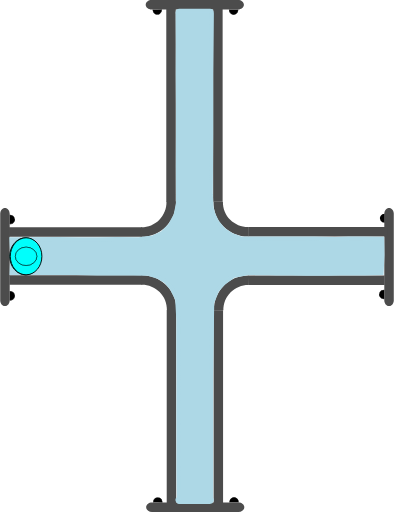
t = 0.00 s
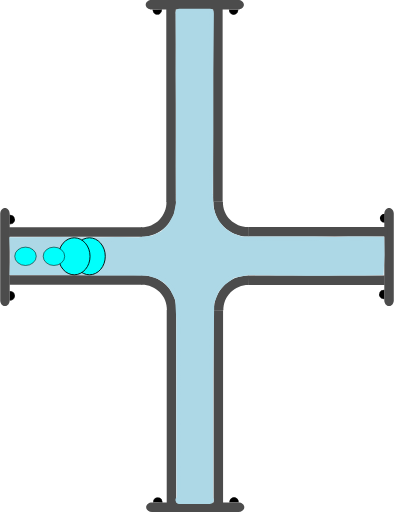
t = 0.75 s
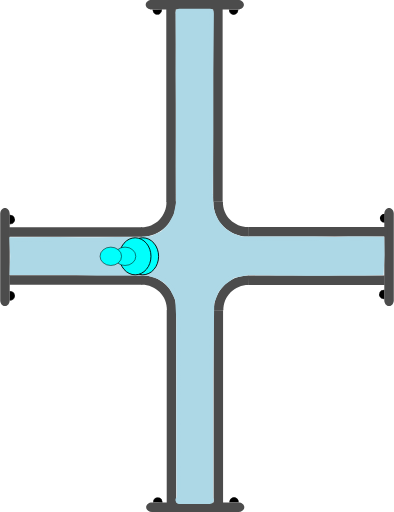
t = 1.38 s
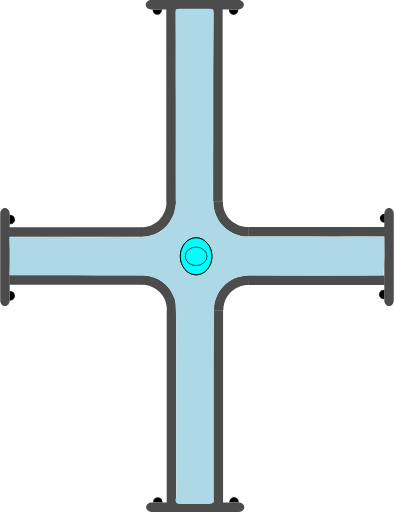
t = 2.00 s
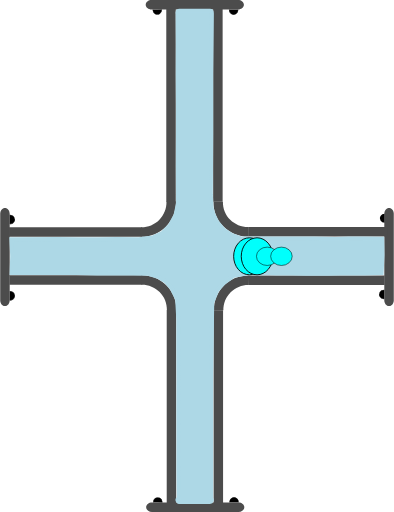
t = 2.63 s
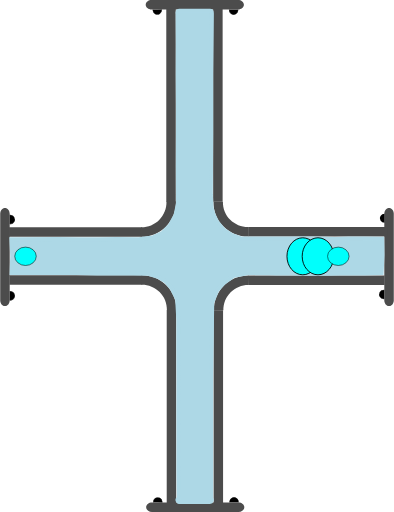
t = 3.25 s

The animated SVG that drew these frames (rendered in a browser with its animation timeline set to each time). Animation: 4 SMIL elements (animate=4); one cycle of 4.00 s, repeats indefinitely.

<?xml version="1.0" encoding="UTF-8" standalone="no"?>
<svg
   width="62.278221"
   height="81.021172"
   xml:lang="fr"
   viewBox="0 0 62.278221 81.021172"
   preserveAspectRatio="xMidYMid"
   version="1.1"
   id="svg1"
   sodipodi:docname="2d_tuyau_croix_anime_01_source.svg"
   inkscape:version="1.3 (0e150ed6c4, 2023-07-21)"
   xmlns:inkscape="http://www.inkscape.org/namespaces/inkscape"
   xmlns:sodipodi="http://sodipodi.sourceforge.net/DTD/sodipodi-0.dtd"
   xmlns="http://www.w3.org/2000/svg"
   xmlns:svg="http://www.w3.org/2000/svg"
   xmlns:rdf="http://www.w3.org/1999/02/22-rdf-syntax-ns#"
   xmlns:cc="http://creativecommons.org/ns#"
   xmlns:dc="http://purl.org/dc/elements/1.1/">
  <title
     id="title1">2d_tuyau_croix_81x62_repos</title>
  <defs
     id="defs1" />
  <sodipodi:namedview
     id="namedview1"
     pagecolor="#ffffff"
     bordercolor="#666666"
     borderopacity="1.0"
     inkscape:showpageshadow="2"
     inkscape:pageopacity="0.0"
     inkscape:pagecheckerboard="true"
     inkscape:deskcolor="#d1d1d1"
     inkscape:zoom="7.9995775"
     inkscape:cx="20.751096"
     inkscape:cy="35.564378"
     inkscape:window-width="1920"
     inkscape:window-height="1043"
     inkscape:window-x="0"
     inkscape:window-y="0"
     inkscape:window-maximized="1"
     inkscape:current-layer="svg1" />
  <!-- Intérieur du Tuyau en C8C8C8 -->
  <!-- Extérieur du Tuyau en NOIR -->
  <!-- Extérieur du Tuyau en NOIR -->
  <!-- Bulle 02 à l'Intérieur du Tuyau en VERT -->
  <!-- Petite Bulle 03 à l'Intérieur du Tuyau en ROUGE -->
  <!-- Petite Bulle 04 à l'Intérieur du Tuyau en JAUNE -->
  <!-- Bride du Tuyau et ses Boulons en GRIS -->
  <g
     id="path3"
     transform="rotate(90,-16.4,16.5)"
     style="display:inline">
    <path
       style="color:#000000;display:inline;fill:#000000;-inkscape-stroke:none;paint-order:stroke fill markers"
       d="m 2.3430357,-60.749104 a 0.71439695,0.77823663 0 0 1 -0.3581902,0.674596 0.71439695,0.77823663 0 0 1 -0.7153859,-0.0019 0.71439695,0.77823663 0 0 1 -0.35520956,-0.676463 l 0.71438866,0.0037 z"
       id="path13" />
  </g>
  <g
     id="path3-2"
     transform="rotate(90,-16.45,16.45)"
     style="display:inline">
    <path
       style="color:#000000;display:inline;fill:#000000;-inkscape-stroke:none;paint-order:stroke fill markers"
       d="m 12.958984,-60.785156 v 0.02734 c -0.0013,0.287088 0.137968,0.55203 0.367188,0.697265 0.229215,0.145244 0.514269,0.145984 0.744141,0.002 0.229867,-0.144039 0.371093,-0.40822 0.371093,-0.695312 v -0.02734 h -0.02734 -0.714844 z m 0.06641,0.05273 0.673828,0.0039 H 14.375 c -0.0099,0.257608 -0.127044,0.498504 -0.332031,0.626954 -0.213325,0.133662 -0.474767,0.132846 -0.6875,-0.002 -0.204437,-0.129532 -0.321353,-0.371234 -0.330078,-0.628906 z"
       id="path14" />
    <path
       style="color:#000000;display:inline;fill:#000000;-inkscape-stroke:none;paint-order:stroke fill markers"
       d="m 14.414348,-60.75457 a 0.71439695,0.77823663 0 0 1 -0.35819,0.674595 0.71439695,0.77823663 0 0 1 -0.715386,-0.0019 0.71439695,0.77823663 0 0 1 -0.35521,-0.676463 l 0.714389,0.0037 z"
       id="path15" />
  </g>
  <path
     id="use3"
     style="display:inline;fill:#4c4c4c;stroke-width:0.220896;stroke-linejoin:round;paint-order:stroke fill markers"
     d="m 22.467777,43.544161 v 1.499961 H 1.4692211 v -1.499961 z" />
  <path
     id="use4"
     style="display:inline;fill:#4c4c4c;stroke-width:0.172615;stroke-linejoin:round;paint-order:stroke fill markers"
     d="m 61.528219,48.438 c -0.415499,0 -0.749999,-0.413004 -0.749999,-0.926019 v -13.68596 c 0,-0.513015 0.3345,-0.926019 0.749999,-0.926019 0.415501,0 0.750001,0.413004 0.750001,0.926019 v 13.68596 c 0,0.513015 -0.3345,0.926019 -0.750001,0.926019 z" />
  <path
     id="rect1-5-2-6"
     style="display:inline;fill:#4c4c4c;stroke-width:0.266497;stroke-linejoin:round;paint-order:stroke fill markers"
     d="M 27.847609,79.61064 H 26.347648 V 49.047156 h 1.499961 z" />
  <path
     id="use2-3"
     style="display:inline;fill:#4c4c4c;stroke-width:0.266367;stroke-linejoin:round;paint-order:stroke fill markers"
     d="M 35.264961,79.61064 H 33.765 V 49.077031 h 1.499961 z" />
  <path
     style="color:#000000;display:inline;fill:#4c4c4c;-inkscape-stroke:none;paint-order:stroke fill markers"
     d="m 27.876953,49.116797 c 0.03357,-1.485353 -0.542652,-2.92001 -1.59375,-3.970703 -1.051098,-1.050694 -2.486361,-1.628228 -3.972656,-1.595703 l 0.0332,1.5 c 1.078089,-0.02359 2.116882,0.394519 2.878906,1.15625 0.762024,0.761731 1.17862,1.800659 1.154297,2.876953 z"
     id="path10" />
  <path
     id="use3-7"
     style="display:inline;fill:#4c4c4c;stroke-width:0.223568;stroke-linejoin:round;paint-order:stroke fill markers"
     d="m 39.313976,43.584818 v 1.499961 h 21.509645 v -1.499961 z" />
  <path
     style="color:#000000;display:inline;fill:#4c4c4c;-inkscape-stroke:none;paint-order:stroke fill markers"
     d="m 33.810547,49.146094 c -0.03357,-1.485353 0.542652,-2.92001 1.59375,-3.970703 1.051098,-1.050694 2.486361,-1.626275 3.972656,-1.59375 l -0.0332,1.5 c -1.078089,-0.02359 -2.116882,0.392566 -2.878906,1.154297 -0.762025,0.76173 -1.17862,1.800659 -1.154297,2.876953 z"
     id="path10-6" />
  <g
     id="path3-1"
     transform="rotate(-90,16.45,16.45)"
     style="display:inline">
    <path
       style="color:#000000;fill:#000000;-inkscape-stroke:none;paint-order:stroke fill markers"
       d="m -14.650391,1.4980469 v 0.027344 c -0.0013,0.2870886 0.137968,0.5539835 0.367188,0.6992188 0.22922,0.1452342 0.514274,0.1459931 0.74414,0.00195 0.229868,-0.1440391 0.371094,-0.4101737 0.371094,-0.6972656 v -0.027344 h -0.02734 -0.714843 z m 0.06641,0.052734 0.673828,0.00391 h 0.675781 c -0.0099,0.2576078 -0.127043,0.4985039 -0.332031,0.6269531 -0.21332,0.1336711 -0.474763,0.1328375 -0.6875,-0.00195 -0.204437,-0.1295327 -0.321353,-0.371235 -0.330078,-0.6289063 z"
       id="path20" />
    <path
       style="color:#000000;fill:#000000;-inkscape-stroke:none;paint-order:stroke fill markers"
       d="m -13.194967,1.5291173 a 0.71439695,0.77823663 0 0 1 -0.35819,0.6745953 0.71439695,0.77823663 0 0 1 -0.715386,-0.00187 0.71439695,0.77823663 0 0 1 -0.355209,-0.676463 l 0.714388,0.00374 z"
       id="path21" />
  </g>
  <g
     id="path3-2-9"
     transform="rotate(-90,16.45,16.45)"
     style="display:inline">
    <path
       style="color:#000000;fill:#000000;-inkscape-stroke:none;paint-order:stroke fill markers"
       d="m -2.578125,1.4941406 v 0.025391 c -0.00127,0.2870887 0.1379676,0.5539836 0.3671875,0.6992188 0.2292199,0.1452352 0.5123202,0.1459921 0.7421875,0.00195 0.2298673,-0.144039 0.3710938,-0.4101737 0.3710938,-0.6972656 v -0.025391 h -0.025391 -0.7148437 z m 0.066406,0.052734 0.6738282,0.00391 h 0.6738281 C -1.1744957,1.8076542 -1.2916047,2.047648 -1.4960939,2.1757847 -1.709414,2.3094548 -1.970857,2.308623 -2.183594,2.1738347 -2.3875219,2.044618 -2.5024167,1.8037939 -2.511719,1.5468746 Z"
       id="path22" />
    <path
       style="color:#000000;fill:#000000;-inkscape-stroke:none;paint-order:stroke fill markers"
       d="M -1.1236539,1.5236509 A 0.71439695,0.77823663 0 0 1 -1.4818441,2.1982462 0.71439695,0.77823663 0 0 1 -2.19723,2.1963732 0.71439695,0.77823663 0 0 1 -2.5524395,1.5199102 l 0.7143887,0.00374 z"
       id="path23" />
  </g>
  <path
     id="use4-4"
     style="display:inline;fill:#4c4c4c;stroke-width:0.172615;stroke-linejoin:round;paint-order:stroke fill markers"
     d="M 0.74999995,32.9 C 1.1655,32.9 1.5000001,33.313005 1.5000001,33.826019 v 13.68596 c 0,0.513015 -0.3345001,0.926019 -0.75000015,0.926019 C 0.33450001,48.437998 0,48.024994 0,47.511979 V 33.826019 C 0,33.313005 0.33450001,32.9 0.74999995,32.9 Z" />
  <g
     id="path3-10"
     transform="rotate(180,-1.612016e-8,16.45)"
     style="display:inline">
    <path
       style="color:#000000;fill:#000000;-inkscape-stroke:none;paint-order:stroke fill markers"
       d="m -37.742187,-46.623047 v 0.02734 c -0.0013,0.287088 0.137967,0.553983 0.367187,0.699219 0.229215,0.145243 0.514269,0.145983 0.744141,0.002 0.229867,-0.144039 0.36914,-0.410174 0.36914,-0.697266 v -0.02734 h -0.02539 -0.714844 z m 0.06641,0.05273 0.673828,0.0039 h 0.673828 c -0.0099,0.257607 -0.127044,0.498504 -0.332031,0.626953 -0.213325,0.133662 -0.472814,0.132846 -0.685547,-0.002 -0.204437,-0.129533 -0.321353,-0.371235 -0.330078,-0.628906 z"
       id="path28" />
    <path
       style="color:#000000;fill:#000000;-inkscape-stroke:none;paint-order:stroke fill markers"
       d="m -36.287152,-46.592056 a 0.71439695,0.77823663 0 0 1 -0.35819,0.674595 0.71439695,0.77823663 0 0 1 -0.715386,-0.0019 0.71439695,0.77823663 0 0 1 -0.355209,-0.676463 l 0.714388,0.0037 z"
       id="path29" />
  </g>
  <g
     id="path3-2-6"
     transform="rotate(180,-1.612016e-8,16.45)"
     style="display:inline">
    <path
       style="color:#000000;display:inline;fill:#000000;-inkscape-stroke:none;paint-order:stroke fill markers"
       d="m -25.669922,-46.626953 -0.002,0.02539 c -0.0013,0.287088 0.139921,0.553983 0.369141,0.699218 0.229215,0.145244 0.512315,0.145984 0.742187,0.002 0.229868,-0.144039 0.371094,-0.410173 0.371094,-0.697265 V -46.623 h -0.02734 -0.71289 z m 0.06445,0.05273 0.675782,0.0039 h 0.673828 c -0.01043,0.256869 -0.127542,0.496863 -0.332032,0.625 -0.213324,0.133662 -0.474767,0.132846 -0.6875,-0.002 -0.203939,-0.129217 -0.320788,-0.370017 -0.330078,-0.626953 z"
       id="path30" />
    <path
       style="color:#000000;display:inline;fill:#000000;-inkscape-stroke:none;paint-order:stroke fill markers"
       d="m -24.215844,-46.597523 a 0.71439695,0.77823663 0 0 1 -0.35819,0.674596 0.71439695,0.77823663 0 0 1 -0.715386,-0.0019 0.71439695,0.77823663 0 0 1 -0.355209,-0.676463 l 0.714388,0.0037 z"
       id="path31" />
  </g>
  <path
     id="use4-3"
     style="display:inline;fill:#4c4c4c;stroke-width:0.172615;stroke-linejoin:round;paint-order:stroke fill markers"
     d="m 23.09219,80.271171 c 0,-0.415501 0.413004,-0.75 0.926019,-0.75 h 13.68596 c 0.513014,0 0.926019,0.334499 0.926019,0.75 0,0.4155 -0.413005,0.749999 -0.926019,0.749999 h -13.68596 c -0.513015,0 -0.926019,-0.334499 -0.926019,-0.749999 z" />
  <path
     id="use3-2"
     style="display:inline;fill:#4c4c4c;stroke-width:0.220896;stroke-linejoin:round;paint-order:stroke fill markers"
     d="M 22.398556,37.477009 V 35.977048 H 1.4 v 1.499961 z" />
  <path
     id="rect1-5-2-6-7"
     style="display:inline;fill:#4c4c4c;stroke-width:0.266497;stroke-linejoin:round;paint-order:stroke fill markers"
     d="m 27.778388,1.41053 h -1.499961 v 30.563484 h 1.499961 z" />
  <path
     id="use2-3-0"
     style="display:inline;fill:#4c4c4c;stroke-width:0.266367;stroke-linejoin:round;paint-order:stroke fill markers"
     d="M 35.19574,1.41053 H 33.695779 V 31.944139 H 35.19574 Z" />
  <path
     style="color:#000000;display:inline;fill:#4c4c4c;-inkscape-stroke:none;paint-order:stroke fill markers"
     d="m 27.807732,31.904373 c 0.03357,1.485353 -0.542652,2.92001 -1.59375,3.970703 -1.051098,1.050694 -2.486361,1.628228 -3.972656,1.595703 l 0.0332,-1.5 c 1.078089,0.02359 2.116882,-0.394519 2.878906,-1.15625 0.762024,-0.761731 1.17862,-1.800659 1.154297,-2.876953 z"
     id="path10-9" />
  <path
     id="use3-7-3"
     style="display:inline;fill:#4c4c4c;stroke-width:0.226475;stroke-linejoin:round;paint-order:stroke fill markers"
     d="m 39.244755,37.436352 v -1.499961 h 22.072571 v 1.499961 z" />
  <path
     style="color:#000000;display:inline;fill:#4c4c4c;-inkscape-stroke:none;paint-order:stroke fill markers"
     d="m 33.741326,31.875076 c -0.03357,1.485353 0.542652,2.92001 1.59375,3.970703 1.051098,1.050694 2.486361,1.626275 3.972656,1.59375 l -0.0332,-1.5 c -1.078089,0.02359 -2.116882,-0.392566 -2.878906,-1.154297 -0.762025,-0.76173 -1.17862,-1.800659 -1.154297,-2.876953 z"
     id="path10-6-6" />
  <g
     id="path3-10-6"
     transform="matrix(-1,0,0,1,-0.0692211,48.121171)"
     style="display:inline">
    <path
       style="color:#000000;fill:#000000;-inkscape-stroke:none;paint-order:stroke fill markers"
       d="m -37.742187,-46.623047 v 0.02734 c -0.0013,0.287088 0.137967,0.553983 0.367187,0.699219 0.229215,0.145243 0.514269,0.145983 0.744141,0.002 0.229867,-0.144039 0.36914,-0.410174 0.36914,-0.697266 v -0.02734 h -0.02539 -0.714844 z m 0.06641,0.05273 0.673828,0.0039 h 0.673828 c -0.0099,0.257607 -0.127044,0.498504 -0.332031,0.626953 -0.213325,0.133662 -0.472814,0.132846 -0.685547,-0.002 -0.204437,-0.129533 -0.321353,-0.371235 -0.330078,-0.628906 z"
       id="path28-1" />
    <path
       style="color:#000000;fill:#000000;-inkscape-stroke:none;paint-order:stroke fill markers"
       d="m -36.287152,-46.592056 a 0.71439695,0.77823663 0 0 1 -0.35819,0.674595 0.71439695,0.77823663 0 0 1 -0.715386,-0.0019 0.71439695,0.77823663 0 0 1 -0.355209,-0.676463 l 0.714388,0.0037 z"
       id="path29-8" />
  </g>
  <g
     id="path3-2-6-7"
     transform="matrix(-1,0,0,1,-0.0692211,48.121171)"
     style="display:inline">
    <path
       style="color:#000000;display:inline;fill:#000000;-inkscape-stroke:none;paint-order:stroke fill markers"
       d="m -25.669922,-46.626953 -0.002,0.02539 c -0.0013,0.287088 0.139921,0.553983 0.369141,0.699218 0.229215,0.145244 0.512315,0.145984 0.742187,0.002 0.229868,-0.144039 0.371094,-0.410173 0.371094,-0.697265 V -46.623 h -0.02734 -0.71289 z m 0.06445,0.05273 0.675782,0.0039 h 0.673828 c -0.01043,0.256869 -0.127542,0.496863 -0.332032,0.625 -0.213324,0.133662 -0.474767,0.132846 -0.6875,-0.002 -0.203939,-0.129217 -0.320788,-0.370017 -0.330078,-0.626953 z"
       id="path30-9" />
    <path
       style="color:#000000;display:inline;fill:#000000;-inkscape-stroke:none;paint-order:stroke fill markers"
       d="m -24.215844,-46.597523 a 0.71439695,0.77823663 0 0 1 -0.35819,0.674596 0.71439695,0.77823663 0 0 1 -0.715386,-0.0019 0.71439695,0.77823663 0 0 1 -0.355209,-0.676463 l 0.714388,0.0037 z"
       id="path31-2" />
  </g>
  <path
     id="use4-3-0"
     style="display:inline;fill:#4c4c4c;stroke-width:0.172615;stroke-linejoin:round;paint-order:stroke fill markers"
     d="m 23.022969,0.749999 c 0,0.415501 0.413004,0.75 0.926019,0.75 h 13.68596 c 0.513014,0 0.926019,-0.334499 0.926019,-0.75 C 38.560967,0.334499 38.147962,0 37.634948,0 h -13.68596 c -0.513015,0 -0.926019,0.334499 -0.926019,0.749999 z" />
  <path
     id="rect1"
     style="display:inline;fill:#add8e6;stroke:#add8e6;stroke-width:1.23484;paint-order:stroke fill markers"
     d="m 28.353798,2.0118601 h 4.832054 c 0.0072,0 -0.01965,2.1343011 -0.02012,2.1773585 l -0.08089,7.3967744 v 9.620685 l -0.05521,9.593115 0.115066,2.128149 0.340481,1.188188 0.583077,1.181528 1.096899,1.3062 1.285523,0.838179 1.530607,0.55939 1.698111,0.03062 3.438469,0.01673 4.958186,0.0076 1.493511,-0.02462 1.905215,0.0488 1.446145,0.02478 2.23882,-0.05473 2.27703,0.0073 2.715912,0.02485 0.03785,2.234371 -0.120684,2.580964 -2.541909,0.06908 -1.735928,-0.01887 -2.044278,0.03873 -1.893025,0.04368 -1.811234,-0.04532 -1.654625,0.02526 -2.205725,-0.02162 -2.375198,-0.0071 -2.606518,-0.07981 -2.22808,0.05255 -2.20429,0.449046 -1.542742,1.10445 -1.194608,1.346307 -0.78492,1.998259 -0.03001,2.196164 -0.13192,9.640509 v 9.620685 9.620685 c 0,0.04306 0.108159,0.202008 0.101009,0.202008 h -4.832054 c -0.0072,0 0.196646,0.03364 0.196646,-0.0094 l -0.05698,-4.640252 0.0059,-4.825877 -0.01089,-4.763316 0.01653,-4.919662 -0.02635,-4.899276 0.0024,-4.570322 -0.186854,-3.239493 -0.922838,-1.842863 -0.988956,-1.114884 -1.16575,-0.728419 -1.693086,-0.541246 -4.787236,-0.103871 -3.36141,0.05361 -3.323109,-0.09523 -3.264634,0.01891 -6.6708426,-0.0036 0.0831,-2.383601 -0.1146645,-2.36182 7.0547359,-0.03406 3.2444152,0.04335 2.990999,0.0057 3.110786,-0.05294 3.464291,0.02416 2.20661,-0.25886 1.695718,-0.789798 1.257177,-1.26876 0.913852,-1.660806 0.411978,-1.974891 -0.02335,-5.739818 0.01567,-5.105086 -1.68e-4,-4.838983 -0.03491,-4.640259 0.0141,-4.9028825 -0.0371,-4.7539211 c -3.36e-4,-0.043059 -0.02298,-0.202457 -0.01582,-0.2024573 z"
     sodipodi:nodetypes="csscccccccccccccccccccccccccccccccccccccsssscccccccccccccccccccccccccccccccccsc" />
  <!-- Grosse Bulle 01 à l'Intérieur du Tuyau en BLEU -->
  <ellipse
     cx="4.1109467"
     cy="40.558186"
     rx="2.5000694"
     ry="2.9286528"
     fill="#00fffc"
     stroke="#000000"
     id="ellipse1"
     style="stroke-width:0.142861">
    <animate
       attributeName="cx"
       begin="0s"
       from="4"
       to="58"
       dur="4s"
       repeatCount="indefinite" />
  </ellipse>
  <!-- Grosse Bulle 02 à l'Intérieur du Tuyau en VERT -->
  <ellipse
     cx="4.0959539"
     cy="40.558186"
     rx="2.5000694"
     ry="2.9286528"
     fill="#00fffc"
     stroke="#000000"
     id="ellipse2"
     style="stroke-width:0.142861">
    <animate
       attributeName="cx"
       begin="0.25s"
       from="4"
       to="58"
       dur="3.5"
       repeatCount="indefinite" />
  </ellipse>
  <!-- Petite Bulle 03 à l'Intérieur du Tuyau en JAUNE -->
  <ellipse
     cx="4.0959539"
     cy="40.558186"
     rx="1.7031308"
     ry="1.453892"
     fill="#00fffc"
     stroke="#000000"
     id="ellipse3"
     style="display:inline;stroke-width:0.0830797">
    <animate
       attributeName="cx"
       begin="0.5s"
       from="4"
       to="58"
       dur="3s"
       repeatCount="indefinite" />
  </ellipse>
  <!-- Petite Bulle 04 à l'Intérieur du Tuyau en ROUGE -->
  <ellipse
     cx="4.0959539"
     cy="40.558186"
     rx="1.7031308"
     ry="1.453892"
     fill="#00fffc"
     stroke="#000000"
     id="ellipse4"
     style="display:inline;stroke-width:0.0830797">
    <animate
       attributeName="cx"
       begin="0.75s"
       from="4"
       to="58"
       dur="2.5s"
       repeatCount="indefinite" />
  </ellipse>
  <metadata
     id="metadata1">
    <rdf:RDF>
      <cc:Work
         rdf:about="">
        <dc:title>2d_tuyau_croix_81x62_repos</dc:title>
        <dc:date>30_09_2023</dc:date>
        <dc:creator>
          <cc:Agent>
            <dc:title>bruno lefevre</dc:title>
          </cc:Agent>
        </dc:creator>
        <dc:publisher>
          <cc:Agent>
            <dc:title>abls-habitat</dc:title>
          </cc:Agent>
        </dc:publisher>
      </cc:Work>
    </rdf:RDF>
  </metadata>
</svg>
